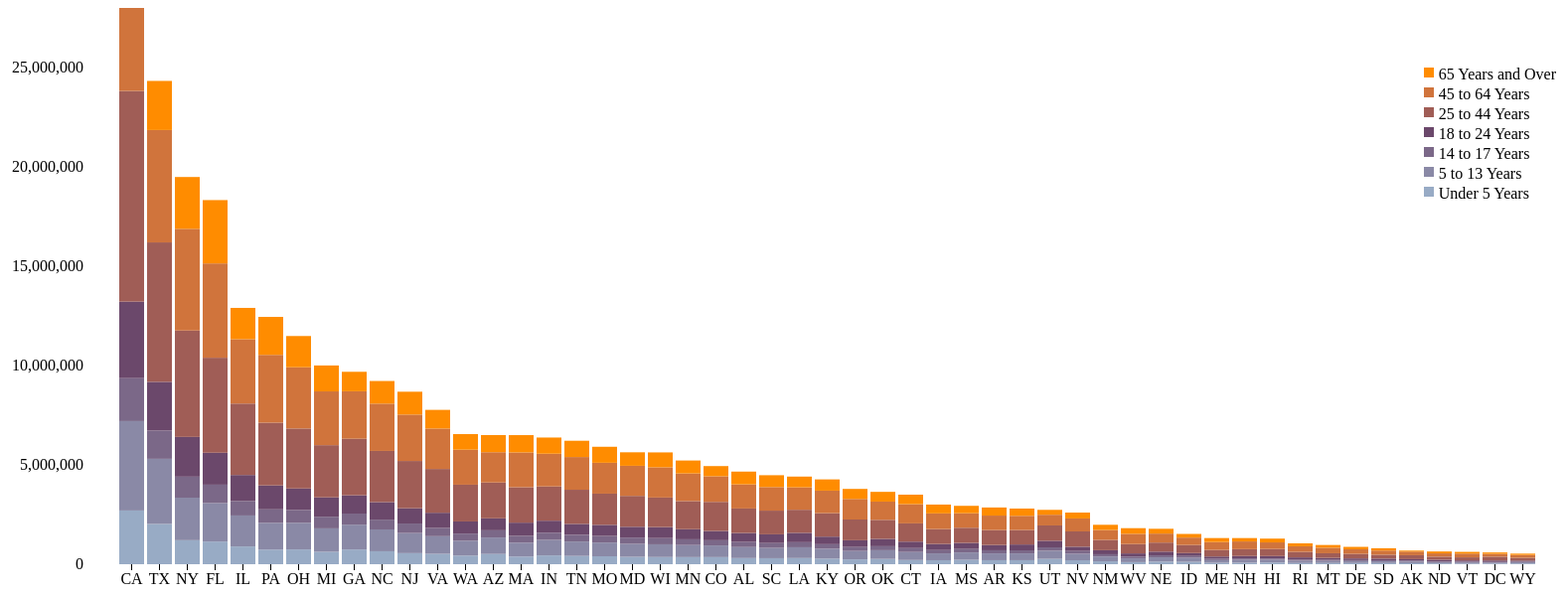
D3 v3 page, settled after 480 driven frames (8 s of simulated time); the page loaded 1 data file(s).



    //Declare svg global variables
    var svg_Width,                         //Width of SVG element
            svg_Height;                         //Height of SVG element

    //Declare global chart boundary settings object
    var margin = {
        top: 60,
        bottom: 40,
        left: 100,
        right: 20
    };

    //Declare global data array
    var data = [];

    //Declare variables to desired min and max for y scale
    var chosenMinimum_Y_Value,
            chosenMaximum_Y_Value;

    //Declare scaling functions
    var x,
            y,
            colorScalingFunction;

    //Load data and draw chart
    d3.csv("data_Bostock.csv", function (error, retrievedData) {
        console.log("Inside csv function!");

        var subCategoryNames = [];
        var categoryNames = [];

        //Fill subCatoryNames array
        subCategoryNames = getSubCategoryNames(retrievedData);

        //Build color scaling function
        buildColorScalingFunction(subCategoryNames);

        //Modify the retrieved data array into the form d3 wants
        // to draw a Stacked Bar Chart
        data = buildDataArrayForStackedBarChart(retrievedData, subCategoryNames);

        //Fill categoryNames array from sorted (if done) data array
        categoryNames = getCategoryNames(data);

        //Create the SVG and group inside it
        buildSVG();

        //Create X and Y Scaling functions
        build_X_ScalingFunction(categoryNames);
        build_Y_ScalingFunction();

        //Draw the X and Y axes
        display_X_Axis();
        display_Y_Axis();

        //Display chart bars
        displayStackedBars();
displayLegend();
    }); //end of csv callback function

    //===============================================
    // END OF STARTING CODE. BEGINNING OF FUNCTIONS
    //================================================

    function getCategoryNames(parData) {
        console.log("%cgetCategoryNames function called!", "color:DarkGreen; font-weight: bold");

        var namesOfCategories = [];

        namesOfCategories = parData.map(function (d) {

            //@!!! MUST CHANGE TO MATCH YOUR DATA!!!!
            return d.State;

        });
        console.log("namesOfCategories = " + namesOfCategories);

        return namesOfCategories;
    }

    function getSubCategoryNames(retrievedData) {
        console.log("%cgetSubCategoryNames function called!", "color:DarkGreen; font-weight: bold");

        var namesOfSubCategories = [];

        //Create subCategoryNames array containing: "Electronics", "Software", "Mechanics"
        namesOfSubCategories = d3.keys(retrievedData[0]).filter(function (key) {

            //@!!! MUST CHANGE TO MATCH YOUR DATA!!!!
            return key !== "State";

        });
        console.log("%cnamesOfSubCategories:", "color: darkblue; font-weight: bold", namesOfSubCategories);

        return namesOfSubCategories;
    }

    function buildColorScalingFunction(subCategoryNames) {
        console.log("%cbuildColorScaling function called!", "color:DarkGreen; font-weight: bold");

        dataSeriesNames = ["65 Years and Over",
            "45 to 64 Years",
            "25 to 44 Years",
            "18 to 24 Years",
            "14 to 17 Years",
            "5 to 13 Years",
            "Under 5 Years"];

        colorScalingFunction = d3.scale.ordinal()
                .range(["#98abc5", "#8a89a6", "#7b6888", "#6b486b", "#a05d56", "#d0743c", "#ff8c00"])
        //.domain(subCategoryNames);

        console.log("colorScalingFunction.domain(): ", colorScalingFunction.domain());
        console.log("colorScalingFunction.range(): ", colorScalingFunction.range());

    }

    // --------------------------------------------------------
    // name:  buildDataArrayForStackedBarChart
    // note:  YOU SHOULDN'T CHANGE ANY CODE IN THIS FUNCTION!!
    function buildDataArrayForStackedBarChart(retrievedData,subCategoryNames) {
        console.log("%cbuildDataArrayForStackedBarChart function called!", "color:DarkGreen; font-weight: bold");
        console.log("data array:");
        console.table(retrievedData);

        var dataToDrawStackedBars = [];

        //Add new array of objects to each row of retrievedData array
        // with start and end  values for each bar segment
        retrievedData.forEach(function (d) {
            console.log("%c=================================================", "color:Purple; font-weight: bold; font-size: large")

            var y0 = 0,
                    subCategory_Value,
                    subCategory_Start = 0,
                    subCategory_End,
                    newStackedBarDataArrayItem = [];

            //Add a new property to the data array that will itself be an array:
            //the stackedBarData array in the format d3 wants
            d.stackedBarData = subCategoryNames.map(function (subCategory_Name) {
                // d.stackedBarData = colorScalingFunction.domain().map(function (subCategory_Name) {

                //Get the value for this bar segment
                subCategory_Value = +d[subCategory_Name];
                subCategory_End =subCategory_Start + subCategory_Value;
                console.log("%csubCategory Name: " + subCategory_Name, "color:Purple; font-weight: bold; font-size: larger");
                console.log("subCategory_Start = " + subCategory_Start + "    " +
                        "subCategory_End = " + subCategory_End);

                newStackedBarDataArrayItem = {
                    name: subCategory_Name,
                    y0:   subCategory_Start,
                    y1:   subCategory_End
                };
                console.log(newStackedBarDataArrayItem);
                console.log(" ");

                //Move starting y position to old ending y position
                subCategory_Start = subCategory_Start + subCategory_Value;

                return newStackedBarDataArrayItem;

            }); //end of loop through a row of the retrievedData array

            console.table(d.stackedBarData);

            //The total sum of all the y values for this row
            d.rowTotal = d.stackedBarData[d.stackedBarData.length - 1].y1;
            console.log("d.rowTotal = " + d.rowTotal);

        });

        //Sort by total, so bar chart goes from largest to smalles
        retrievedData.sort(function (a, b) { return b.rowTotal - a.rowTotal; });

        console.log("Modified Data Array:")
        console.table(retrievedData);

        return retrievedData;
    }

    function buildSVG() {
        console.log("%cbuildSVG function called!", "color:DarkGreen; font-weight: bold");

        svg_Width = 1600;                         //Width of SVG element
        svg_Height = 600;                        //Height of SVG element

        //Add svg element
        svg = d3.select('#divBarChart')
                .append('svg')
                .attr('width', svg_Width)
                .attr('height', svg_Height);

        console.log("svg_Width = " + svg_Width);
        console.log("svg_Height = " + svg_Height);
        console.log("  ");

    }

    function build_X_ScalingFunction(categoryNames) {
        console.log("%cbuild_X_ScalingFunction function called!", "color:DarkGreen; font-weight: bold");

        //Build the x scaling function:
        x = d3.scale.ordinal()
                .domain(categoryNames)
                .rangeRoundBands([margin.left, svg_Width - margin.right], .1);

        console.log("%cx.domain() = " + x.domain(), 'color:red; font-weight: bold');
        console.log("svg_Width = ", svg_Width);
        console.log("margin.left = " + margin.left);
        console.log("margin.right = " + margin.right);
        console.log("%cx.range() = " + x.range(), 'color:red; font-weight: bold');
        console.log("  ");
    }

    function build_Y_ScalingFunction() {
        console.log("%cbuild_Y_ScalingFunction function called!", "color:DarkGreen; font-weight: bold");

        var minAndMax_Y_Values = [],
                minYValueInData,
                maxYValueInData;

        //Get min and max values of Y in the data array
        minAndMax_Y_Data = d3.extent(data, function (d) {
            return d.rowTotal;
        });
        minYValueInData = minAndMax_Y_Data[0];
        maxYValueInData = minAndMax_Y_Data[1];

        //Set actual min and max for y values we will use (may be different from the data!)
        chosenMinimum_Y_Value = 0;
        chosenMaximum_Y_Value = 25000000;
        //chosenMaximum_Y_Value = maxYValueInData;

        y = d3.scale.linear()
                .domain([chosenMinimum_Y_Value, chosenMaximum_Y_Value])
                .range([svg_Height - margin.bottom, margin.top]);

        console.log("minAndMax_Y_Data: " + minAndMax_Y_Data);
        console.log("minYValueInData = " + minYValueInData);
        console.log("maxYValueInData = " + maxYValueInData);
        console.log("chosenMinimum_Y_Value = " + chosenMinimum_Y_Value);
        console.log("chosenMaximum_Y_Value = " + chosenMaximum_Y_Value);
        console.log("%cy.domain() = " + y.domain(), 'color:red; font-weight: bold');
        console.log("svg_Height = ", svg_Height);
        console.log("margin.top = " + margin.top);
        console.log("margin.bottom = " + margin.bottom);

        console.log("%cy.range() = " + y.range() + "  REVERSED!!!!!", 'color:red; font-weight: bold');
        console.log("  ");
    }

    function display_X_Axis() {
        console.log("%cdisplayXAxis function called!", "color:DarkGreen; font-weight: bold");

        //Build X axis with .axis()
        var xAxis = d3.svg.axis()
                .scale(x)
                .orient("bottom");  //"top"

        //Display X axis
        var y_PositionOf_X_Axis = y(chosenMinimum_Y_Value);

        svg.append("g")
                .attr("class", "xAxis")
                .attr("transform", "translate(0, " + y_PositionOf_X_Axis + ")")
                .call(xAxis);

        console.log("svg_Height = ", svg_Height);
        console.log("y(chosenMinimum_Y_Value) = " + y(chosenMinimum_Y_Value));
        console.log("y_PositionOf_X_Axis = " + y_PositionOf_X_Axis);
        console.log("  ");

    }

    function display_Y_Axis() {
        console.log("%cdisplay_Y_Axis function called!", "color:DarkGreen; font-weight: bold");

        var yAxis = d3.svg.axis()
                .scale(y)
                .orient("left")
                .ticks(5);

        var x_PositionOf_Y_Axis = margin.left;

        //Display Y axis
        svg.append("g")
                .attr("class", "yAxis")
                .attr("transform", "translate(" + x_PositionOf_Y_Axis + ",0)")
                .call(yAxis);

        console.log("svg_Width = ", svg_Width);
        console.log("x_PositionOf_Y_Axis = " + x_PositionOf_Y_Axis);
        console.log(" ");
    }

    function displayStackedBars() {
        console.log("%cdisplayStackedBars function called!", "color: green; font-weight: bold");

        //Create empty g's for bars at the correct x positions
        var categoryGroups = svg.selectAll(".CategoryGroup")
                .data(data)
                .enter().append("g")
                .attr("class", "CategoryGroup")
                .attr("transform", function (d) {

                    //@!!! MUST CHANGE TO MATCH YOUR DATA!!!!
                    return "translate(" + x(d.State) + ",0)";
                });

        //Add the Stacked Bars to the g's
        categoryGroups.selectAll("rect")
                .data(function (d) {
                    return d.stackedBarData;
                })
                .enter().append("rect")
                .attr("width", x.rangeBand())
                .attr("y", function (d) {

                    console.log("y setting:  d.y1 =  " + d.y1 + "y(d.y1) = " + y(d.y1));
                    return y(d.y1);
                })
                .attr("height", function (d) {
                    return (y(d.y0) - y(d.y1));
                })
                .style("fill", function (d) {
                    return colorScalingFunction(d.name);
                });


    }

    function displayLegend() {
        console.log("%cdisplayLegend function called!", "color:DarkGreen; font-weight: bold");

        var legend,
                verticalSpacingMultiplier = 20,
                estimatedLengthOfLegendText = 80,
                widthAndHeightOfRect = 10,
                legendTranslation;

        //Create a separate g for each of the series in the Legend
        legend = svg.selectAll(".legend")
                .data(dataSeriesNames)
                .enter().append("g")
                .attr("class", "legend")
                .attr("transform", function (d, i) {
                    legendTranslation = "translate(-60," + i * verticalSpacingMultiplier + ")";
                    console.log("verticalSpacingMultiplier = " + verticalSpacingMultiplier);
                    return legendTranslation;
                });

        //Add a rectangle for each of the series and color it using the colors scaling function
        legend.append("rect")
                .attr("x", svg_Width - margin.right - estimatedLengthOfLegendText)
                .attr("y", margin.top )
                .attr("width", widthAndHeightOfRect)
                .attr("height", widthAndHeightOfRect)
                .style("fill", colorScalingFunction);

        //Add a label for each of the data series in the Legend
        legend.append("text")
                .attr("x", svg_Width - margin.right - estimatedLengthOfLegendText + widthAndHeightOfRect)
                .attr("y", margin.top)
                .attr("dx", ".30em")
                .attr("dy", ".75em")
                .style("text-anchor", "start")  //"start"   "middle"  "end"
                .text(function (d) {
                    return d;
                });

    }



### data: data_Bostock.csv
?State, Under 5 Years, 5 to 13 Years, 14 to 17 Years, 18 to 24 Years, 25 to 44 Years, 45 to 64 Years, 65 Years and Over
AL, 310504, 552339, 259034, 450818, 1231572, 1215966, 641667
AK, 52083, 85640, 42153, 74257, 198724, 183159, 50277
AZ, 515910, 828669, 362642, 601943, 1804762, 1523681, 862573
AR, 202070, 343207, 157204, 264160, 754420, 727124, 407205
CA, 2704659, 4499890, 2159981, 3853788, 10604510, 8819342, 4114496
CO, 358280, 587154, 261701, 466194, 1464939, 1290094, 511094
CT, 211637, 403658, 196918, 325110, 916955, 968967, 478007
DE, 59319, 99496, 47414, 84464, 230183, 230528, 121688
DC, 36352, 50439, 25225, 75569, 193557, 140043, 70648
FL, 1140516, 1938695, 925060, 1607297, 4782119, 4746856, 3187797
GA, 740521, 1250460, 557860, 919876, 2846985, 2389018, 981024
HI, 87207, 134025, 64011, 124834, 356237, 331817, 190067
ID, 121746, 201192, 89702, 147606, 406247, 375173, 182150
IL, 894368, 1558919, 725973, 1311479, 3596343, 3239173, 1575308
IN, 443089, 780199, 361393, 605863, 1724528, 1647881, 813839
IA, 201321, 345409, 165883, 306398, 750505, 788485, 444554
KS, 202529, 342134, 155822, 293114, 728166, 713663, 366706
KY, 284601, 493536, 229927, 381394, 1179637, 1134283, 565867
LA, 310716, 542341, 254916, 471275, 1162463, 1128771, 540314
ME, 71459, 133656, 69752, 112682, 331809, 397911, 199187
MD, 371787, 651923, 316873, 543470, 1556225, 1513754, 679565
MA, 383568, 701752, 341713, 665879, 1782449, 1751508, 871098
MI, 625526, 1179503, 585169, 974480, 2628322, 2706100, 1304322
MN, 358471, 606802, 289371, 507289, 1416063, 1391878, 650519
MS, 220813, 371502, 174405, 305964, 764203, 730133, 371598
MO, 399450, 690476, 331543, 560463, 1569626, 1554812, 805235
MT, 61114, 106088, 53156, 95232, 236297, 278241, 137312
NE, 132092, 215265, 99638, 186657, 457177, 451756, 240847
NV, 199175, 325650, 142976, 212379, 769913, 653357, 296717
NH, 75297, 144235, 73826, 119114, 345109, 388250, 169978
NJ, 557421, 1011656, 478505, 769321, 2379649, 2335168, 1150941
NM, 148323, 241326, 112801, 203097, 517154, 501604, 260051
NY, 1208495, 2141490, 1058031, 1999120, 5355235, 5120254, 2607672
NC, 652823, 1097890, 492964, 883397, 2575603, 2380685, 1139052
ND, 41896, 67358, 33794, 82629, 154913, 166615, 94276
OH, 743750, 1340492, 646135, 1081734, 3019147, 3083815, 1570837
OK, 266547, 438926, 200562, 369916, 957085, 918688, 490637
OR, 243483, 424167, 199925, 338162, 1044056, 1036269, 503998
PA, 737462, 1345341, 679201, 1203944, 3157759, 3414001, 1910571
RI, 60934, 111408, 56198, 114502, 277779, 282321, 147646
SC, 303024, 517803, 245400, 438147, 1193112, 1186019, 596295
SD, 58566, 94438, 45305, 82869, 196738, 210178, 116100
TN, 416334, 725948, 336312, 550612, 1719433, 1646623, 819626
TX, 2027307, 3277946, 1420518, 2454721, 7017731, 5656528, 2472223
UT, 268916, 413034, 167685, 329585, 772024, 538978, 246202
VT, 32635, 62538, 33757, 61679, 155419, 188593, 86649
VA, 522672, 887525, 413004, 768475, 2203286, 2033550, 940577
WA, 433119, 750274, 357782, 610378, 1850983, 1762811, 783877
WV, 105435, 189649, 91074, 157989, 470749, 514505, 285067
WI, 362277, 640286, 311849, 553914, 1487457, 1522038, 750146
WY, 38253, 60890, 29314, 53980, 137338, 147279, 65614